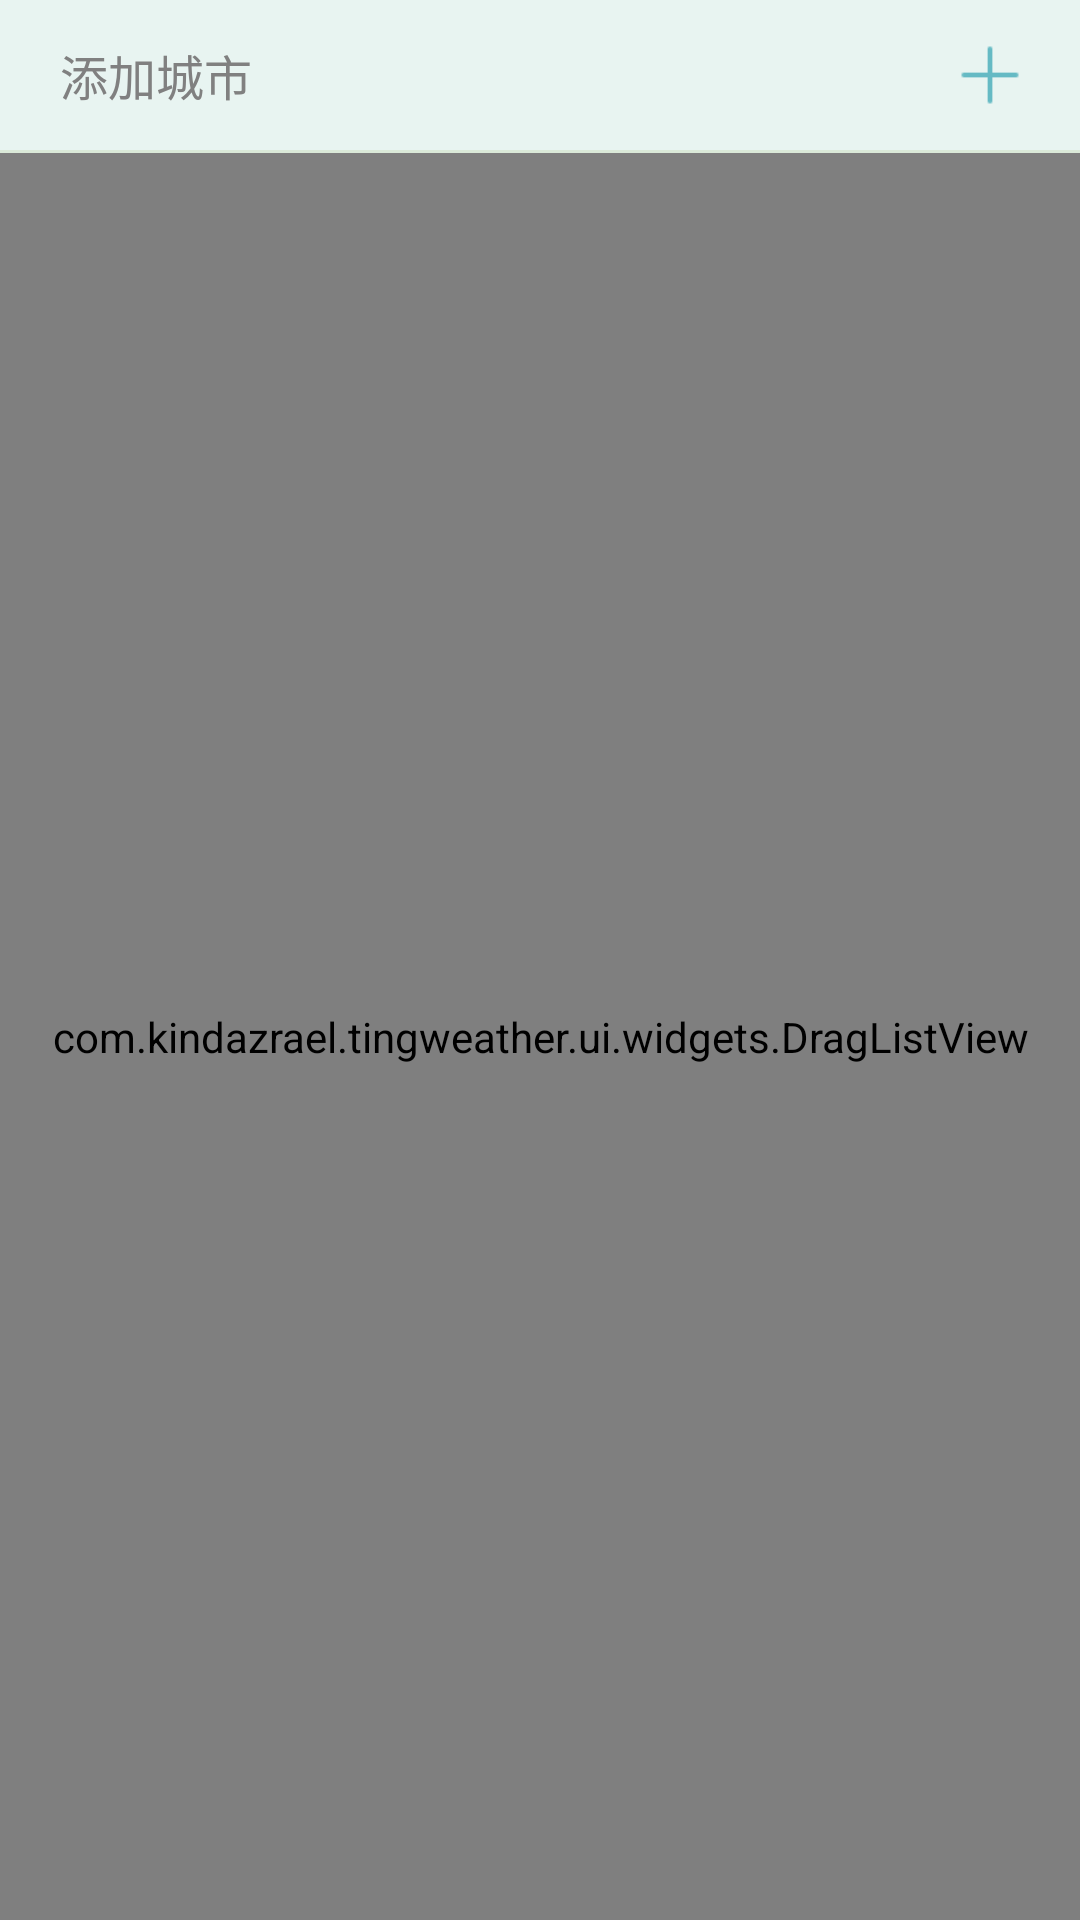

Android layout source for this screen:
<!-- AndroidManifest.xml: application theme IWeatherThems -->
<!-- res/layout/sort_city_menu_fram.xml -->
<?xml version="1.0" encoding="utf-8"?>
<LinearLayout xmlns:android="http://schemas.android.com/apk/res/android"
    android:id="@+id/sort_city_menu_fram"
    android:layout_width="match_parent"
    android:layout_height="match_parent"
    android:orientation="vertical"
    android:background="@color/common_city_list_bg" >

    <RelativeLayout
        android:id="@+id/rl_item"
        android:layout_width="match_parent"
        android:layout_height="50dp" >

        <Button
            android:id="@+id/bt_addcity"
            android:layout_width="match_parent"
            android:layout_height="match_parent"
            android:layout_margin="5dp"
            android:gravity="left|center"
            android:paddingRight="10dp"
            android:paddingLeft="15dp"
            style="@style/gray_02_16"
            android:text="添加城市"
            android:background="@color/common_transparent"/>

        <ImageView
            android:id="@+id/iv_add"
            android:layout_width="20dp"
            android:layout_height="20dp"
            android:padding="20dp"
            android:layout_alignParentRight="true"
            android:layout_centerVertical="true"
            android:layout_marginRight="20dp"
            android:background="@drawable/icon_add"
            android:gravity="center" />
    </RelativeLayout>

    <TextView 
        android:layout_height="1dp"
        android:layout_width="match_parent"
        android:background="#dae9d8"/>
    
    <com.kindazrael.tingweather.ui.widgets.DragListView
        android:id="@+id/other_drag_list"
        android:layout_width="fill_parent"
        android:layout_height="fill_parent"
        android:cacheColorHint="#cad2d4"
        android:divider="#dae9d8"
        android:dividerHeight="1dp"
        android:listSelector="#dae9d8"/>

    <Button
        android:id="@+id/add_city_in_drag_list"
        android:layout_width="fill_parent"
        android:layout_height="60dp"
        android:background="#00000000"/>

</LinearLayout>
<!-- resources referenced by this layout -->
<resources>
  <color name="common_city_list_bg">#e8f4f1</color>
  <color name="common_transparent">#00000000</color>
  <!-- drawable icon_add: png bitmap (drawable-hdpi, 1069 bytes) -->
  <style name="gray_02_16">
          <item name="android:textColor">#808080</item>
          <item name="android:textSize">16sp</item>
      </style>
  <style name="IWeatherThems" parent="android:Theme">
          <item name="android:windowTitleSize">48dip</item>
          <item name="android:windowBackground">@color/content_grey_bg</item>
          <item name="android:windowContentOverlay">@null</item>
          <item name="android:windowTitleBackgroundStyle">@style/CustomWindowTitleBackground</item>
          <item name="android:windowAnimationStyle">@style/ActivateAnimation</item>
      </style>
  <color name="content_grey_bg">#e2e2e2</color>
  <style name="CustomWindowTitleBackground">
          <item name="android:background">@drawable/navigationbar_background</item>
      </style>
  <style name="ActivateAnimation" parent="@android:style/Animation.Activity">
          <item name="android:activityOpenEnterAnimation">@anim/slide_in_right</item>
          <item name="android:activityOpenExitAnimation">@anim/slide_out_left</item>
          <item name="android:activityCloseEnterAnimation">@anim/slide_in_left</item>
          <item name="android:activityCloseExitAnimation">@anim/slide_out_right</item>
      </style>
</resources>
